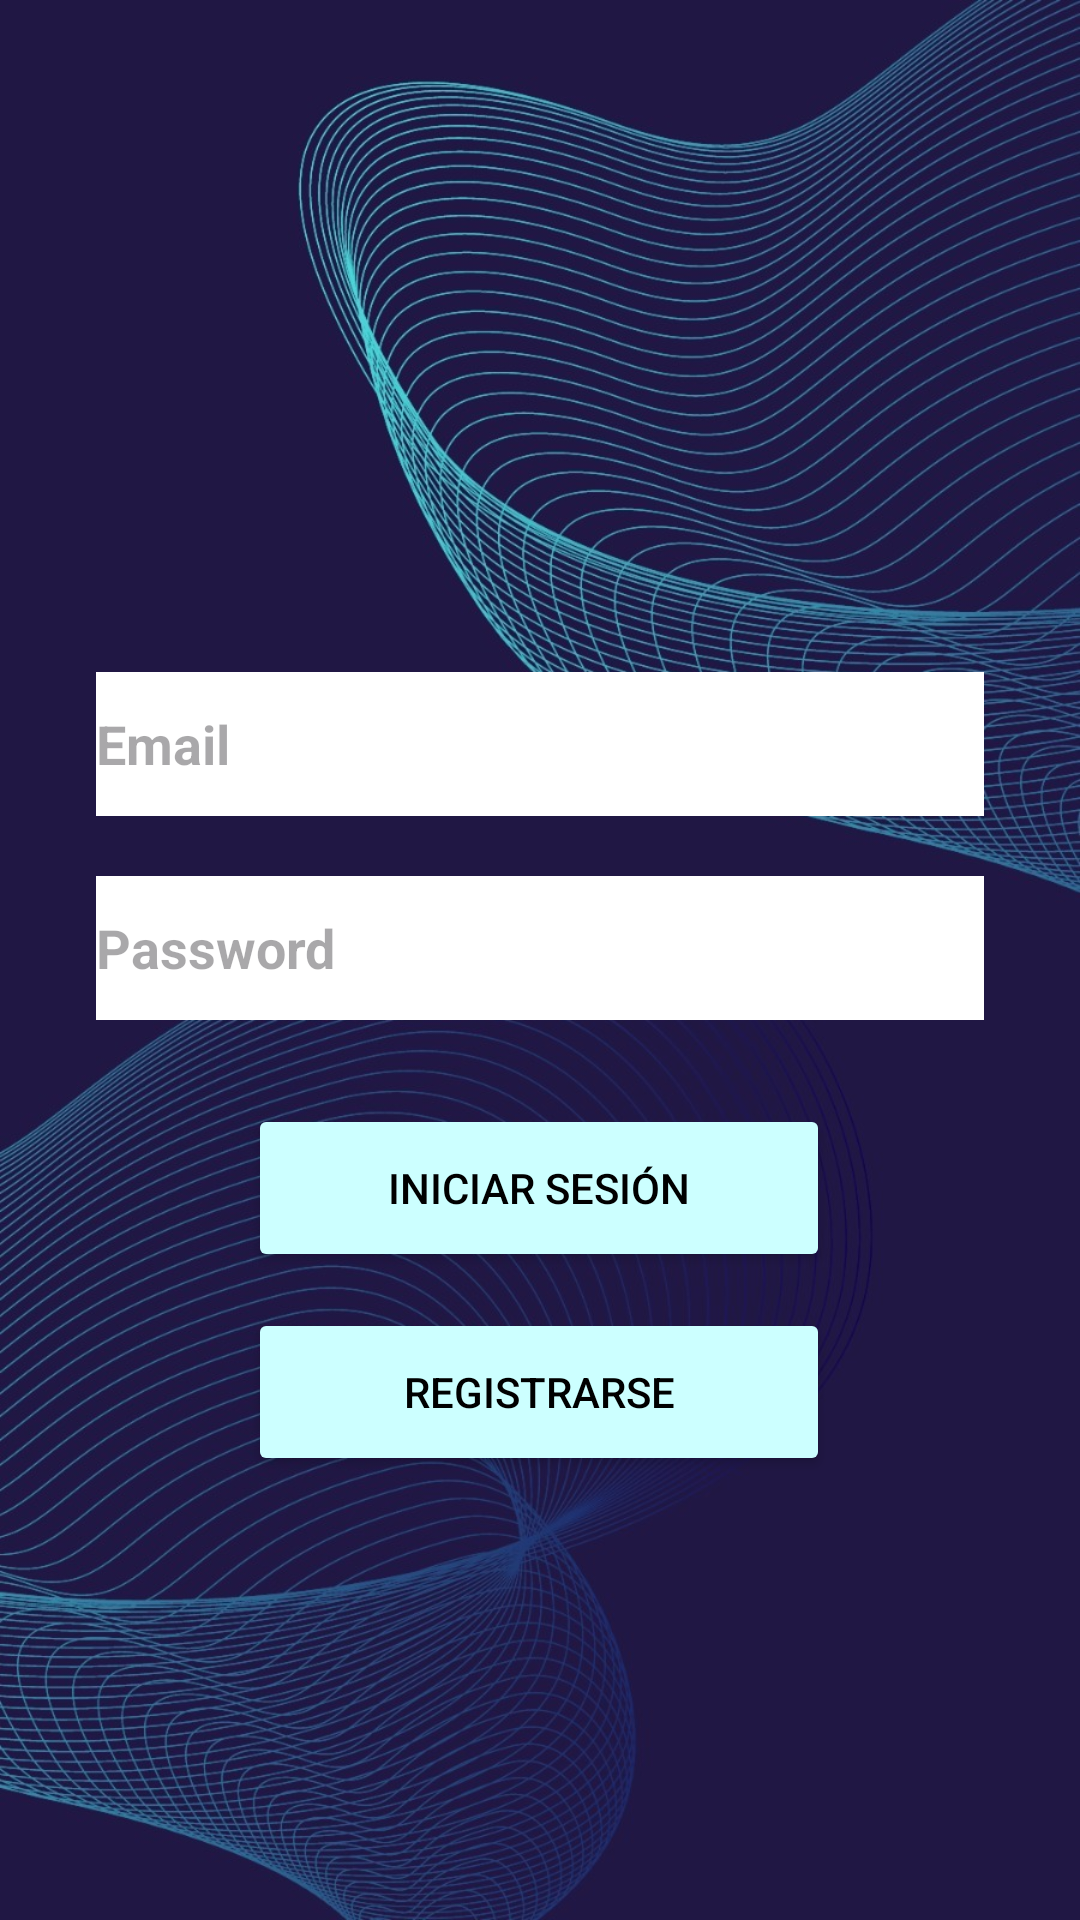

This screen was rendered from an Android layout file. Write that file and the resources it references.
<!-- AndroidManifest.xml: application theme Theme.Wabu -->
<!-- res/layout/activity_main2.xml -->
<?xml version="1.0" encoding="utf-8"?>
<androidx.constraintlayout.widget.ConstraintLayout xmlns:android="http://schemas.android.com/apk/res/android"
    xmlns:app="http://schemas.android.com/apk/res-auto"
    xmlns:tools="http://schemas.android.com/tools"
    android:layout_width="match_parent"
    android:layout_height="match_parent"
    tools:context=".MainActivity2"
    android:background="@drawable/fondo_inicio">

    <EditText
        android:id="@+id/editTextCorreoInicioSesion"
        android:layout_width="match_parent"
        android:layout_height="wrap_content"
        android:layout_marginStart="32dp"
        android:layout_marginTop="224dp"
        android:layout_marginEnd="32dp"
        android:ems="10"
        android:hint="Email"
        android:inputType="text"
        android:background="@color/white"
        android:textColor="@color/black"
        android:minHeight="48dp"
        android:textStyle="bold"
        app:layout_constraintEnd_toEndOf="parent"
        app:layout_constraintHorizontal_bias="0.0"
        app:layout_constraintStart_toStartOf="parent"
        app:layout_constraintTop_toTopOf="parent"
        tools:ignore="MissingConstraints" />

    <EditText
        android:id="@+id/editTextContraseñaInicioSesion"
        android:layout_width="match_parent"
        android:layout_height="wrap_content"
        android:layout_marginStart="32dp"
        android:layout_marginTop="292dp"
        android:layout_marginEnd="32dp"
        android:ems="10"
        android:hint="Password"
        android:background="@color/white"
        android:inputType="textPassword"
        android:minHeight="48dp"
        android:textColor="@android:color/black"
        android:textStyle="bold"
        app:layout_constraintEnd_toEndOf="parent"
        app:layout_constraintHorizontal_bias="0.0"
        app:layout_constraintStart_toStartOf="parent"
        app:layout_constraintTop_toTopOf="parent"
        tools:ignore="UnknownId" />

    <Button
        android:id="@+id/btn_Iniciar_Sesion"
        android:layout_width="194dp"
        android:layout_height="56dp"
        android:layout_marginStart="32dp"
        android:layout_marginTop="368dp"
        android:layout_marginEnd="32dp"
        android:backgroundTint="@color/cyan"
        android:text="Iniciar Sesión"
        android:textColor="@android:color/black"
        app:layout_constraintEnd_toEndOf="parent"
        app:layout_constraintHorizontal_bias="0.496"
        app:layout_constraintStart_toStartOf="parent"
        app:layout_constraintTop_toTopOf="parent"
        tools:ignore="MissingConstraints" />

    <Button
        android:id="@+id/btn_registrarse"
        android:layout_width="194dp"
        android:layout_height="56dp"
        android:layout_marginStart="32dp"
        android:layout_marginTop="436dp"
        android:layout_marginEnd="32dp"
        android:backgroundTint="@color/cyan"
        android:text="Registrarse"
        android:textColor="@android:color/black"
        app:layout_constraintEnd_toEndOf="parent"
        app:layout_constraintHorizontal_bias="0.496"
        app:layout_constraintStart_toStartOf="parent"
        app:layout_constraintTop_toTopOf="parent"
        tools:ignore="UnknownId" />

</androidx.constraintlayout.widget.ConstraintLayout>
<!-- resources referenced by this layout -->
<resources>
  <color name="black">#FF000000</color>
  <color name="cyan">#CCFFFF</color>
  <color name="white">#FFFFFFFF</color>
  <!-- drawable fondo_inicio: jpeg bitmap (drawable, 278299 bytes) -->
  <style name="Theme.Wabu" parent="Base.Theme.Wabu" />
  <style name="Base.Theme.Wabu" parent="Theme.Material3.DayNight.NoActionBar">
          
          
      </style>
</resources>
